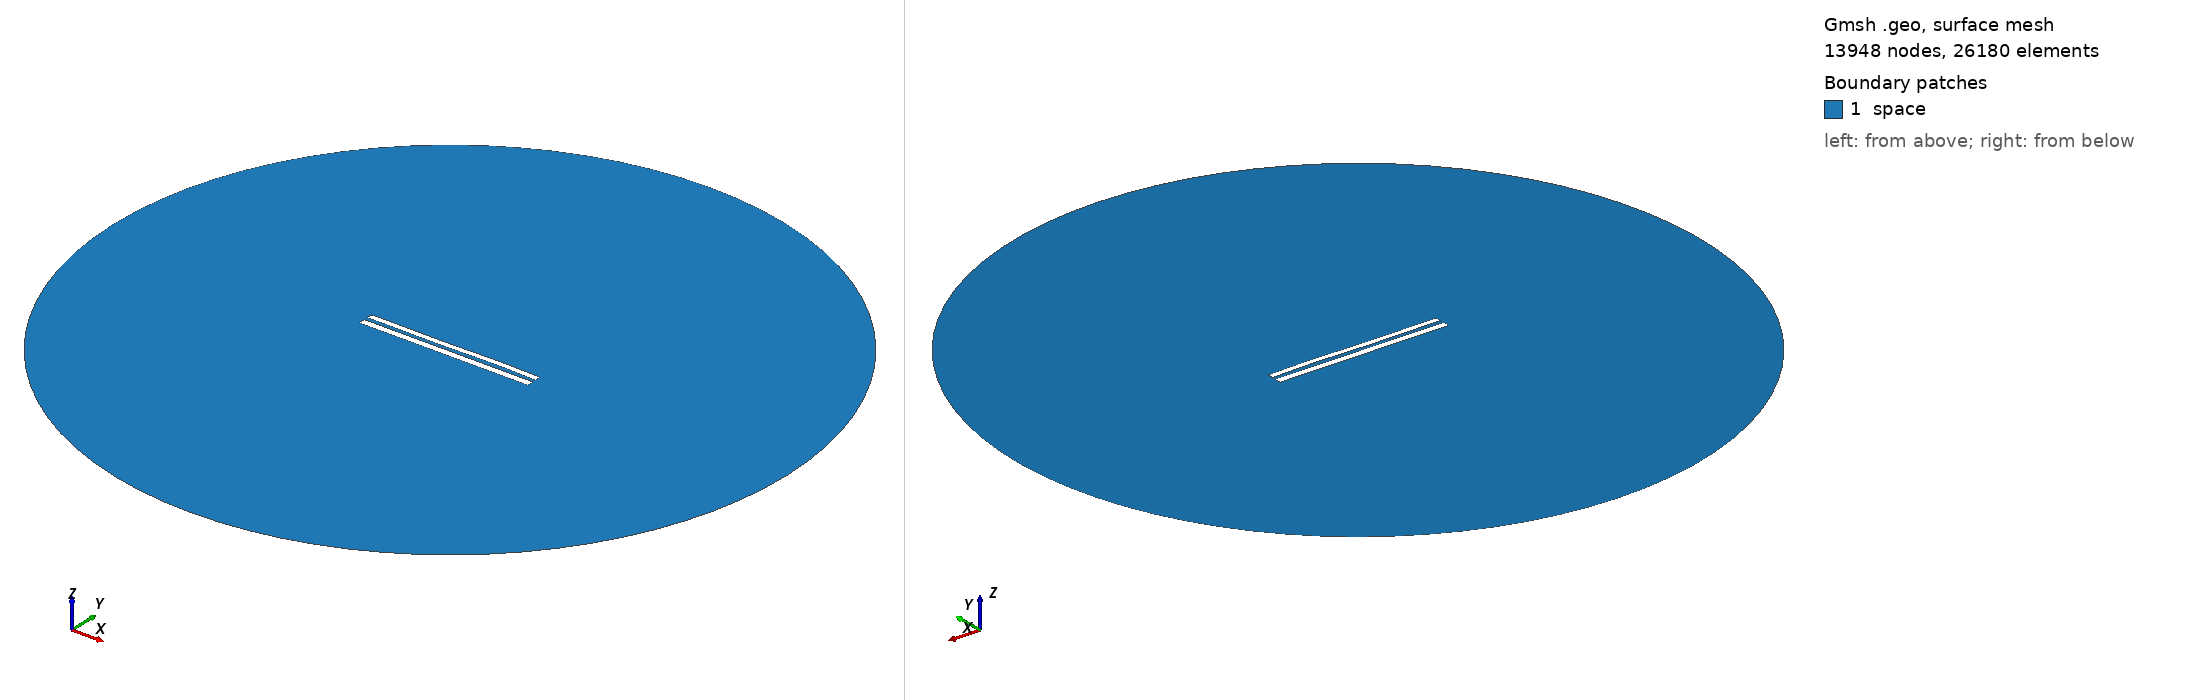

Gmsh geometry script, surface-meshed: 13948 nodes, 26180 surface elements. Boundary patches (legend numbers): 1 space. Left view from above one corner, right view from below the opposite corner. Legend entries are the model's physical surfaces. The drawing asked Gmsh for element sizes between 1% and 20% of the model's largest extent; the script's own settings can give other sizes.

=== 8554.geo (drawn) ===
//---------------------------------------
// Geometry kernel
//---------------------------------------

SetFactory("OpenCASCADE");



//---------------------------------------
// Parameters of the geometry
//---------------------------------------

// Overetch of the upper plate
overetch = 0.25;

// Distance between the plates
distance = 2.25;

// Discretization over the x axis (for the deformation)
nx = 50; 

// Length of the plate
L = 100 - overetch; 

// Number of modes
n = 4; 

// 1st mode coefficient
coeff(1) = 0.07499999999999998;
beta(1) = 0.596864 * 3.1415926535 / L;

// 2nd mode coefficient
coeff(2) = 0.0;
beta(2) = 1.49418 * 3.1415926535 / L;

// 3rd mode coefficient
coeff(3) = -0.15;
beta(3) = 2.50025 * 3.1415926535 / L;

// 4th mode coefficient
coeff(4) = 0.07499999999999998;
beta(4) = 3.49999 * 3.1415926535 / L;



//---------------------------------------
// Upper plate (deformed rectangle)
//---------------------------------------

// Coordiantes of the upper plate
xmin = -50;
xmax = 50 - overetch;

// Height of the upper plate
yheight = 4 - 2 * overetch;

// Indexes of the points
UpperID[] = {};
LowerID[] = {};
LeftID[] = {};
RightID[] = {};

// Point index
p = 1;

// Horizontal edges
For i In {1:nx}
    x = xmin + (i-1)*(xmax - xmin)/(nx-1);

    y_bottom = distance / 2 + overetch;
    For j In {1:n}
        C = (Cosh(beta(j)*L) + Cos(beta(j)*L)) / (Sinh(beta(j)*L) + Sin(beta(j)*L));
        y_bottom  = y_bottom + coeff(j) * (Cosh(beta(j)*(x+50)) - Cos(beta(j)*(x+50)) - C * (Sinh(beta(j)*(x+50)) - Sin(beta(j)*(x+50))));
    EndFor

    y_top = y_bottom + yheight;

    Point(p) = {x, y_top, 0, 1.0};
    UpperID[i] = p;
    p = p + 1;

    Point(p) = {x, y_bottom, 0, 1.0};
    LowerID[i] = p;
    p = p + 1;
EndFor

// Create point lists
UpperPts[] = {}; LowerPts[] = {};
For i In {1:nx}
  UpperPts[] += {UpperID[i]};
  LowerPts[] += {LowerID[i]};
EndFor

// Build splines
Spline(1) = {UpperPts[]};
Spline(2) = {LowerPts[]};
Line(3) = {LowerPts[nx-1], UpperPts[nx-1]};
Line(4) = {LowerPts[0], UpperPts[0]};

// Build the plane surface
Curve Loop(1) = {2, 3, -1, -4};
Plane Surface(1) = {1};



//---------------------------------------
// Lower plate (rectangle)
//---------------------------------------

// Vertices
Point(1001) = {-50, -1, 0, 1.0};
Point(1002) = { 50, -1, 0, 1.0};
Point(1003) = { 50,  -5, 0, 1.0};
Point(1004) = {-50,  -5, 0, 1.0};

// Edges
Line(5) = {1001, 1002};
Line(6) = {1002, 1003};
Line(7) = {1003, 1004};
Line(8) = {1004, 1001};

// Plane surface
Line Loop(2) = {5, 6, 7, 8};
Plane Surface(2) = {2}; 



//---------------------------------------
// Outer (fictious) boundary
//---------------------------------------

// Points
Point(1005) = {0, 0, 0};       // Center
Point(1006) = {200, 0, 0};     // Start point
Point(1007) = {0, 200, 0};     // 90 degrees
Point(1008) = {-200, 0, 0};    // 180 degrees
Point(1009) = {0, -200, 0};    // 270 degrees

// Circle arcs (each needs start, center, end)
Circle(9) = {1006, 1005, 1007};
Circle(10) = {1007, 1005, 1008};
Circle(11) = {1008, 1005, 1009};
Circle(12) = {1009, 1005, 1006};

// Plane surface for the entire domain
Curve Loop(3) = {9, 10, 11, 12};
Surface(3) = {3};

// Subtract the plates from the whole domain to obtain the actual domain where we want to solve the equations
BooleanDifference{ Surface{3}; Delete; }{ Surface{1}; Surface{2}; Delete; }




//---------------------------------------
// Transfinite Lines/Curves
//---------------------------------------

// Set the number of points on the boundaries
r = 7;

// Plates
Transfinite Curve {1, 2} = 50*r Using Progression 1;
Transfinite Curve {3, 4} = 2*r Using Progression 1;
Transfinite Line {5, 7} = 50*r Using Progression 1;
Transfinite Line {6, 8} = 2*r Using Progression 1;

// Outer boundary
Transfinite Line {9, 10, 11, 12} = 20 Using Progression 1;



//---------------------------------------
// Physical groups
//---------------------------------------                

// Physical curves (boundaries)
Physical Line("force_segment", 10) = {2};
Physical Line("upper_plate", 11) = {1, 3, 4};
Physical Line("lower_plate", 12) = {5, 6, 7, 8};
Physical Line("boundary", 20) = {9, 10, 11, 12};

// Physical Surfaces
Physical Surface("space", 30) = {3};



//---------------------------------------
// 6. Generate the Mesh
//---------------------------------------

// 2D mesh generation
Mesh 2;
